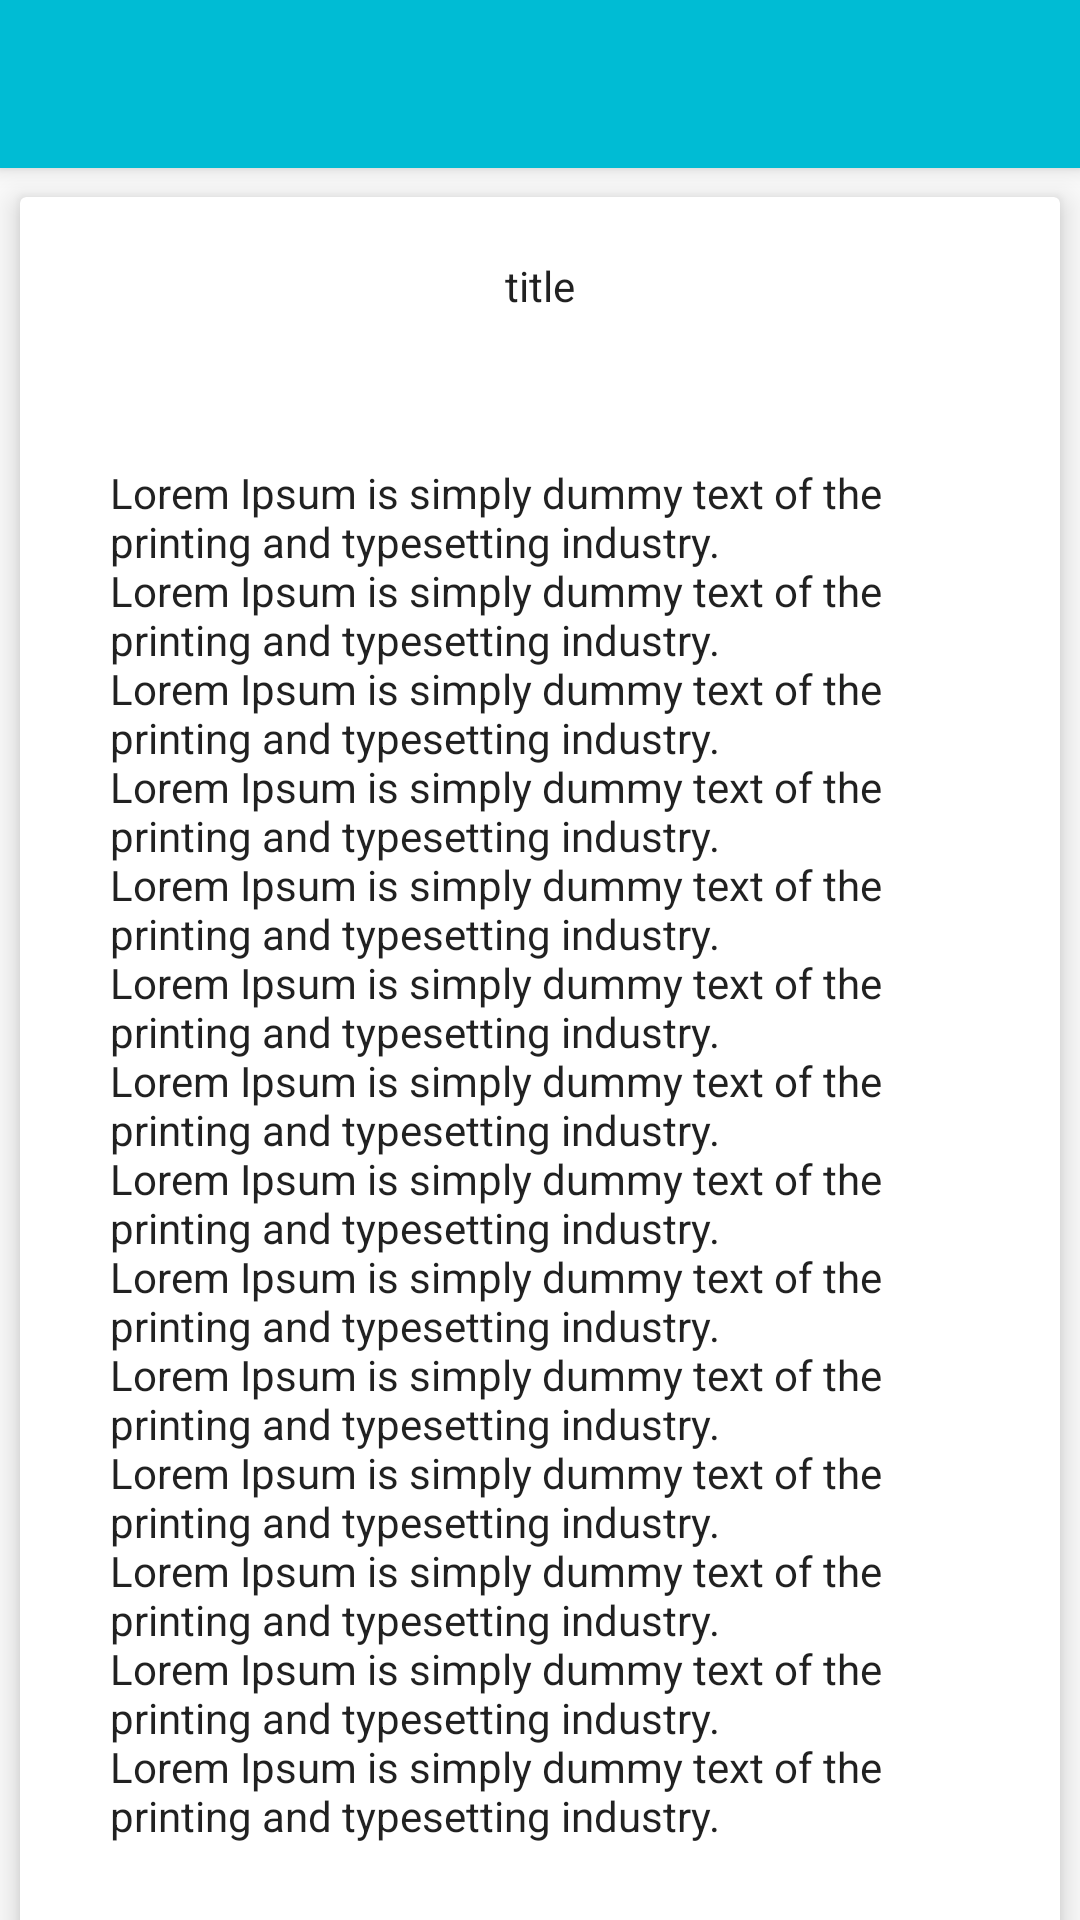

Write the Android layout XML for this screen, with the resource values it uses.
<!-- AndroidManifest.xml: application theme AppTheme -->
<!-- res/layout/activity_main.xml -->
<?xml version="1.0" encoding="utf-8"?>
<android.support.design.widget.CoordinatorLayout
    xmlns:android="http://schemas.android.com/apk/res/android"
    xmlns:app="http://schemas.android.com/apk/res-auto"
    android:layout_width="match_parent"
    android:layout_height="match_parent"
    android:fitsSystemWindows="true">

    <android.support.design.widget.AppBarLayout
        android:id="@+id/app_bar_layout"
        android:layout_width="match_parent"
        android:layout_height="wrap_content"
        android:fitsSystemWindows="true"
        android:theme="@style/ThemeOverlay.AppCompat.Dark.ActionBar">

        <android.support.design.widget.CollapsingToolbarLayout
            android:id="@+id/collapsing_toolbar"
            android:layout_width="match_parent"
            android:layout_height="match_parent"
            android:fitsSystemWindows="true"
            app:contentScrim="#000"
            app:expandedTitleMarginEnd="994dp"
            app:expandedTitleMarginStart="48dp"
            app:layout_scrollFlags="scroll|exitUntilCollapsed">

            <ImageView
                android:id="@+id/image"
                android:layout_width="match_parent"
                android:layout_height="wrap_content"
                android:fitsSystemWindows="true"
                android:scaleType="centerCrop"
                android:src="@mipmap/ic_launcher"
                app:layout_collapseMode="parallax"/>

            <android.support.v7.widget.Toolbar
                android:id="@+id/toolbar"
                android:layout_width="match_parent"
                android:layout_height="?attr/actionBarSize"
                app:layout_collapseMode="pin"
                app:popupTheme="@style/ThemeOverlay.AppCompat.Light"/>
        </android.support.design.widget.CollapsingToolbarLayout>
    </android.support.design.widget.AppBarLayout>

    <android.support.v4.widget.NestedScrollView
        android:id="@+id/scroll"
        android:layout_width="match_parent"
        android:layout_height="match_parent"
        android:clipToPadding="false"
        app:layout_behavior="@string/appbar_scrolling_view_behavior">

        <android.support.v7.widget.CardView
            android:layout_width="match_parent"
            android:layout_height="wrap_content"
            app:cardElevation="6dp"
            app:cardUseCompatPadding="true">

            <LinearLayout
                android:layout_width="match_parent"
                android:layout_height="wrap_content"
                android:orientation="vertical">

                <TextView
                    android:id="@+id/title"
                    android:layout_width="match_parent"
                    android:layout_height="wrap_content"
                    android:layout_margin="20dp"
                    android:gravity="center_horizontal"
                    android:text="title"
                    android:textAppearance="@style/TextAppearance.AppCompat.Body1"/>

                <TextView
                    android:id="@+id/description"
                    android:layout_width="match_parent"
                    android:layout_height="wrap_content"
                    android:layout_margin="30dp"
                    android:text="@string/description"
                    android:textAppearance="@style/TextAppearance.AppCompat.Body1"/>
            </LinearLayout>
        </android.support.v7.widget.CardView>
    </android.support.v4.widget.NestedScrollView>

    <android.support.design.widget.FloatingActionButton
        android:id="@+id/fab"
        android:layout_width="wrap_content"
        android:layout_height="wrap_content"
        android:layout_margin="@dimen/fab_margin"
        app:layout_anchor="@id/app_bar_layout"
        app:layout_anchorGravity="bottom|end"
        app:srcCompat="@drawable/ic_plus" />
</android.support.design.widget.CoordinatorLayout>
<!-- resources referenced by this layout -->
<resources>
  <dimen name="fab_margin">16dp</dimen>
  <string name="description">Lorem Ipsum is simply dummy text of the printing and typesetting industry. \nLorem Ipsum is simply dummy text of the printing and typesetting industry. \nLorem Ipsum is simply dummy text of the printing and typesetting industry. \nLorem Ipsum is simply dummy text of the printing and typesetting industry. \nLorem Ipsum is simply dummy text of the printing and typesetting industry. \nLorem Ipsum is simply dummy text of the printing and typesetting industry. \nLorem Ipsum is simply dummy text of the printing and typesetting industry. \nLorem Ipsum is simply dummy text of the printing and typesetting industry. \nLorem Ipsum is simply dummy text of the printing and typesetting industry. \nLorem Ipsum is simply dummy text of the printing and typesetting industry. \nLorem Ipsum is simply dummy text of the printing and typesetting industry. \nLorem Ipsum is simply dummy text of the printing and typesetting industry. \nLorem Ipsum is simply dummy text of the printing and typesetting industry. \nLorem Ipsum is simply dummy text of the printing and typesetting industry. </string>
  <style name="AppTheme" parent="Theme.AppCompat.Light.DarkActionBar">
      
      <item name="colorPrimary">@color/colorPrimary</item>
      <item name="colorPrimaryDark">@color/colorPrimaryDark</item>
      <item name="colorAccent">@color/colorAccent</item>
    </style>
  <color name="colorPrimary">#00bcd4</color>
  <color name="colorPrimaryDark">#0097a7</color>
  <color name="colorAccent">#f2fe71</color>
</resources>
